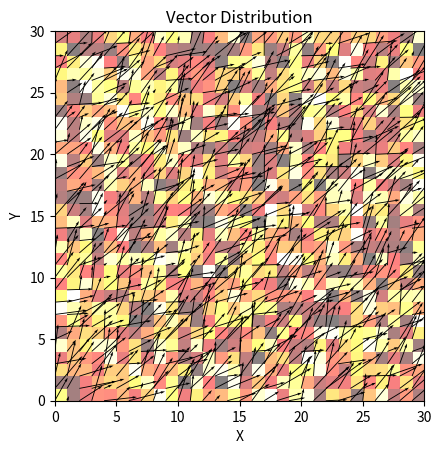

This figure's Python source:
import numpy as np
import matplotlib.pyplot as plt

vector_array = np.random.rand(30, 30, 2)
heatmap_array = np.random.rand(30, 30)

# Assuming you have a vector array of shape (30, 30, 2) called "vector_array"
# Generate a grid of x, y coordinates
x, y = np.meshgrid(np.arange(30), np.arange(30))

# Get the x and y components of the vectors
u = vector_array[:, :, 0]
v = vector_array[:, :, 1]

# Create a quiver plot to show the distribution of the vectors
plt.figure()
plt.quiver(x, y, u, v, scale=10)
plt.imshow(heatmap_array, cmap='hot', alpha=0.5, extent=(0, 30, 0, 30), origin='lower')
# Set axis labels and plot title
plt.xlabel('X')
plt.ylabel('Y')
plt.title('Vector Distribution')

# Show the plot
# plt.show()
plt.savefig('vector_distribution.png')
